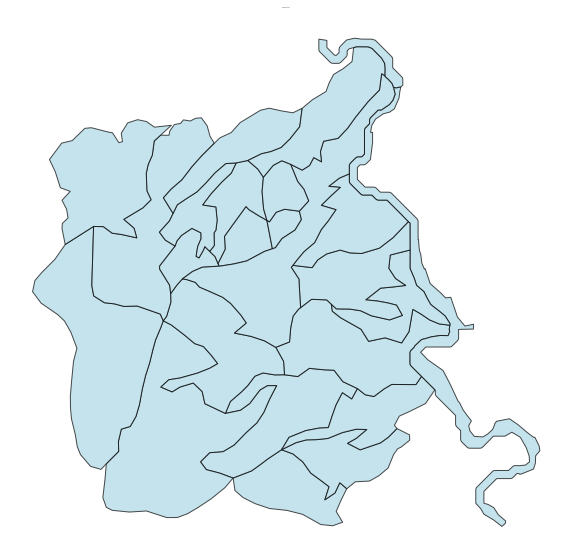

The data file committed next to this chart (first rows):
Component ID, Stand
32, OBJECTID
32, TARGET_FID
32, LandUse_1
32, Ocupacao
32, ID_UG
32, NOME
32, YY_correct
32, XX_Correct
32, Altitude
32, Declive
32, Litologia
32, Relevo
32, Uso
32, Espessura
32, Apt_flor
32, Solo
32, Classifica
32, Perimetro
32, Area
32, Hectares
32, UsoSolo20
32, Shape_Leng
32, Shape_Area
32, HBC
32, CH
32, CBD
32, CC
32, geometry
32, comp_id
